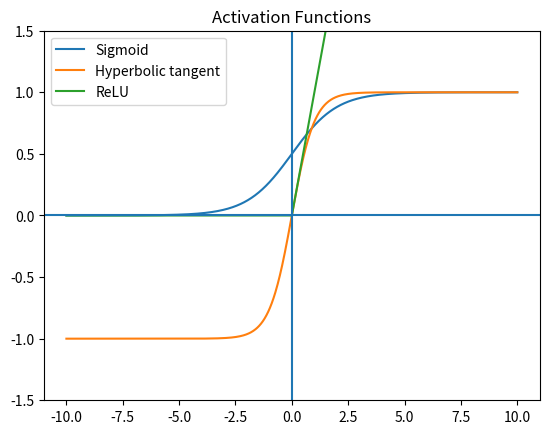

Here is the Python script that generated this plot:
"""
6.2 가중치 초깃값: Y = X @ W + b
신경망의 파라미터인 가중치 행렬(W)를 처음에 어떻게 초기화를 하느냐에 따라서
신경망의 학습 성능이 달라질 수 있다.
Weight의 초깃값을 모두 0으로 하면(또는 모두 균일한 값으로 하면) 학습이 이루어지지 않음.
그래서 Weight의 초깃값은 보통 정규 분포를 따르는 난수를 랜덤하게 추출해서 만듦.
그런데, 정규 분포의 표준 편차에 따라서 학습의 성능이 달라짐.
"""
import matplotlib.pyplot as plt
import numpy as np


def sigmoid(x):
    return 1 / (1 + np.exp(-x))


def tanh(x):
    return np.tanh(x)


def relu(x):
    return np.maximum(x, 0)


if __name__ == '__main__':
    # 은닉층(hidden layer)에서 자주 사용하는 3가지 활성화 함수 그래프
    x = np.linspace(-10, 10, 1000)
    y_sig = sigmoid(x)
    y_tanh = tanh(x)
    y_relu = relu(x)
    plt.plot(x, y_sig, label='Sigmoid')
    plt.plot(x, y_tanh, label='Hyperbolic tangent')
    plt.plot(x, y_relu, label='ReLU')
    plt.legend()
    plt.title('Activation Functions')
    plt.ylim((-1.5, 1.5))
    plt.axvline()
    plt.axhline()
    plt.show()

    # 가상의 신경망에서 사용할 테스트 데이터(mini-batch)를 생성
    np.random.seed(108)
    x = np.random.randn(1000, 100)  # 정규화가 된 테스트 데이터

    node_num = 100  # 은닉층의 노드(뉴런) 개수
    hidden_layer_size = 5  # 은닉층의 개수
    activations = dict()  # 데이터가 은닉층을 지났을 때 출력되는 값을 저장

    # 은닉층에서 사용하는 가중치 행렬
    w = np.random.randn(node_num, node_num)
    # a = x dot w
    a = x.dot(w)
    z = sigmoid(a)
    activations[0] = z


    for i in range(hidden_layer_size) :
      if i != 0 :
         x = activations[i-1]
         w = np.random.randn(node_num,node_num)
         a = x.dot(w)
         z = sigmoid(a)
         activations[i] = z

print(activations)






